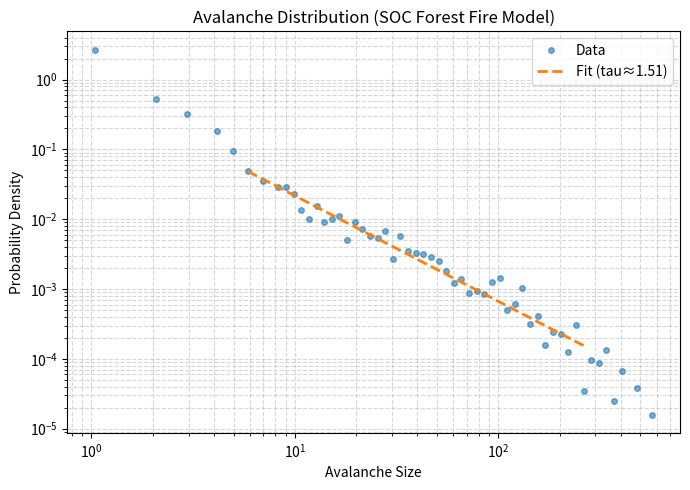

Here is the Python script that generated this plot:
import numpy as np
import matplotlib.pyplot as plt

# ----------------------------
# PARAMETERS
# ----------------------------
N = 120
p = 0.05
steps = 500000            # per run
trigger_interval = 40
num_runs = 3              # multiple realizations

# ----------------------------
# NEIGHBORS
# ----------------------------
def get_neighbors(x, y):
    for dx, dy in [(1,0), (-1,0), (0,1), (0,-1)]:
        nx, ny = x + dx, y + dy
        if 0 <= nx < N and 0 <= ny < N:
            yield nx, ny

# ----------------------------
# COLLECT AVALANCHES FROM MULTIPLE RUNS
# ----------------------------
all_avalanches = []

for run in range(num_runs):
    print(f"Running simulation {run+1}/{num_runs}...")

    grid = np.zeros((N, N), dtype=int)
    growth_counter = 0
    avalanches = []

    for step in range(steps):

        # Random growth
        x, y = np.random.randint(0, N), np.random.randint(0, N)
        if grid[x, y] == 0 and np.random.rand() < p:
            grid[x, y] = 1
            growth_counter += 1

        # Trigger fire
        if growth_counter >= trigger_interval:

            trees = np.where(grid == 1)

            if len(trees[0]) > 0:
                idx = np.random.randint(len(trees[0]))
                x0, y0 = trees[0][idx], trees[1][idx]

                stack = [(x0, y0)]
                grid[x0, y0] = 2
                size = 0

                while stack:
                    cx, cy = stack.pop()
                    size += 1

                    for nx, ny in get_neighbors(cx, cy):
                        if grid[nx, ny] == 1:
                            grid[nx, ny] = 2
                            stack.append((nx, ny))

                grid[grid == 2] = 0
                avalanches.append(size)

            growth_counter = 0

    all_avalanches.extend(avalanches)

# ----------------------------
# ANALYSIS
# ----------------------------
avalanches = np.array(all_avalanches)

print("Total avalanches collected:", len(avalanches))

if len(avalanches) < 50:
    print("⚠️ Too few avalanches. Increase steps or runs.")
    exit()

# ----------------------------
# LOG BINNING (SMOOTH VERSION)
# ----------------------------
bins = np.logspace(np.log10(1),
                   np.log10(max(avalanches)), 80)

hist, edges = np.histogram(avalanches, bins=bins)

bin_widths = edges[1:] - edges[:-1]
P = hist / (np.sum(hist) * bin_widths)

centers = np.sqrt(edges[:-1] * edges[1:])  # geometric mean

# Remove zeros
valid = P > 0
s = centers[valid]
P = P[valid]

# ----------------------------
# FIT (SCALING REGION)
# ----------------------------
mask = (s > 5) & (s < max(s)/2)
s_fit = s[mask]
P_fit = P[mask]

if len(s_fit) > 5:
    coeffs = np.polyfit(np.log(s_fit), np.log(P_fit), 1)
    tau = -coeffs[0]
    print(f"Critical exponent tau ≈ {tau:.2f}")
else:
    tau = None
    print("Not enough data for fitting")

# ----------------------------
# PLOT
# ----------------------------
plt.figure(figsize=(7,5))

plt.loglog(s, P, 'o', markersize=4, alpha=0.6, label="Data")

if tau is not None:
    plt.loglog(s_fit,
               np.exp(np.polyval(coeffs, np.log(s_fit))),
               '--', linewidth=2,
               label=f"Fit (tau≈{tau:.2f})")

plt.xlabel("Avalanche Size")
plt.ylabel("Probability Density")
plt.title("Avalanche Distribution (SOC Forest Fire Model)")

plt.legend()
plt.grid(True, which="both", ls="--", alpha=0.5)

plt.tight_layout()
plt.show()
